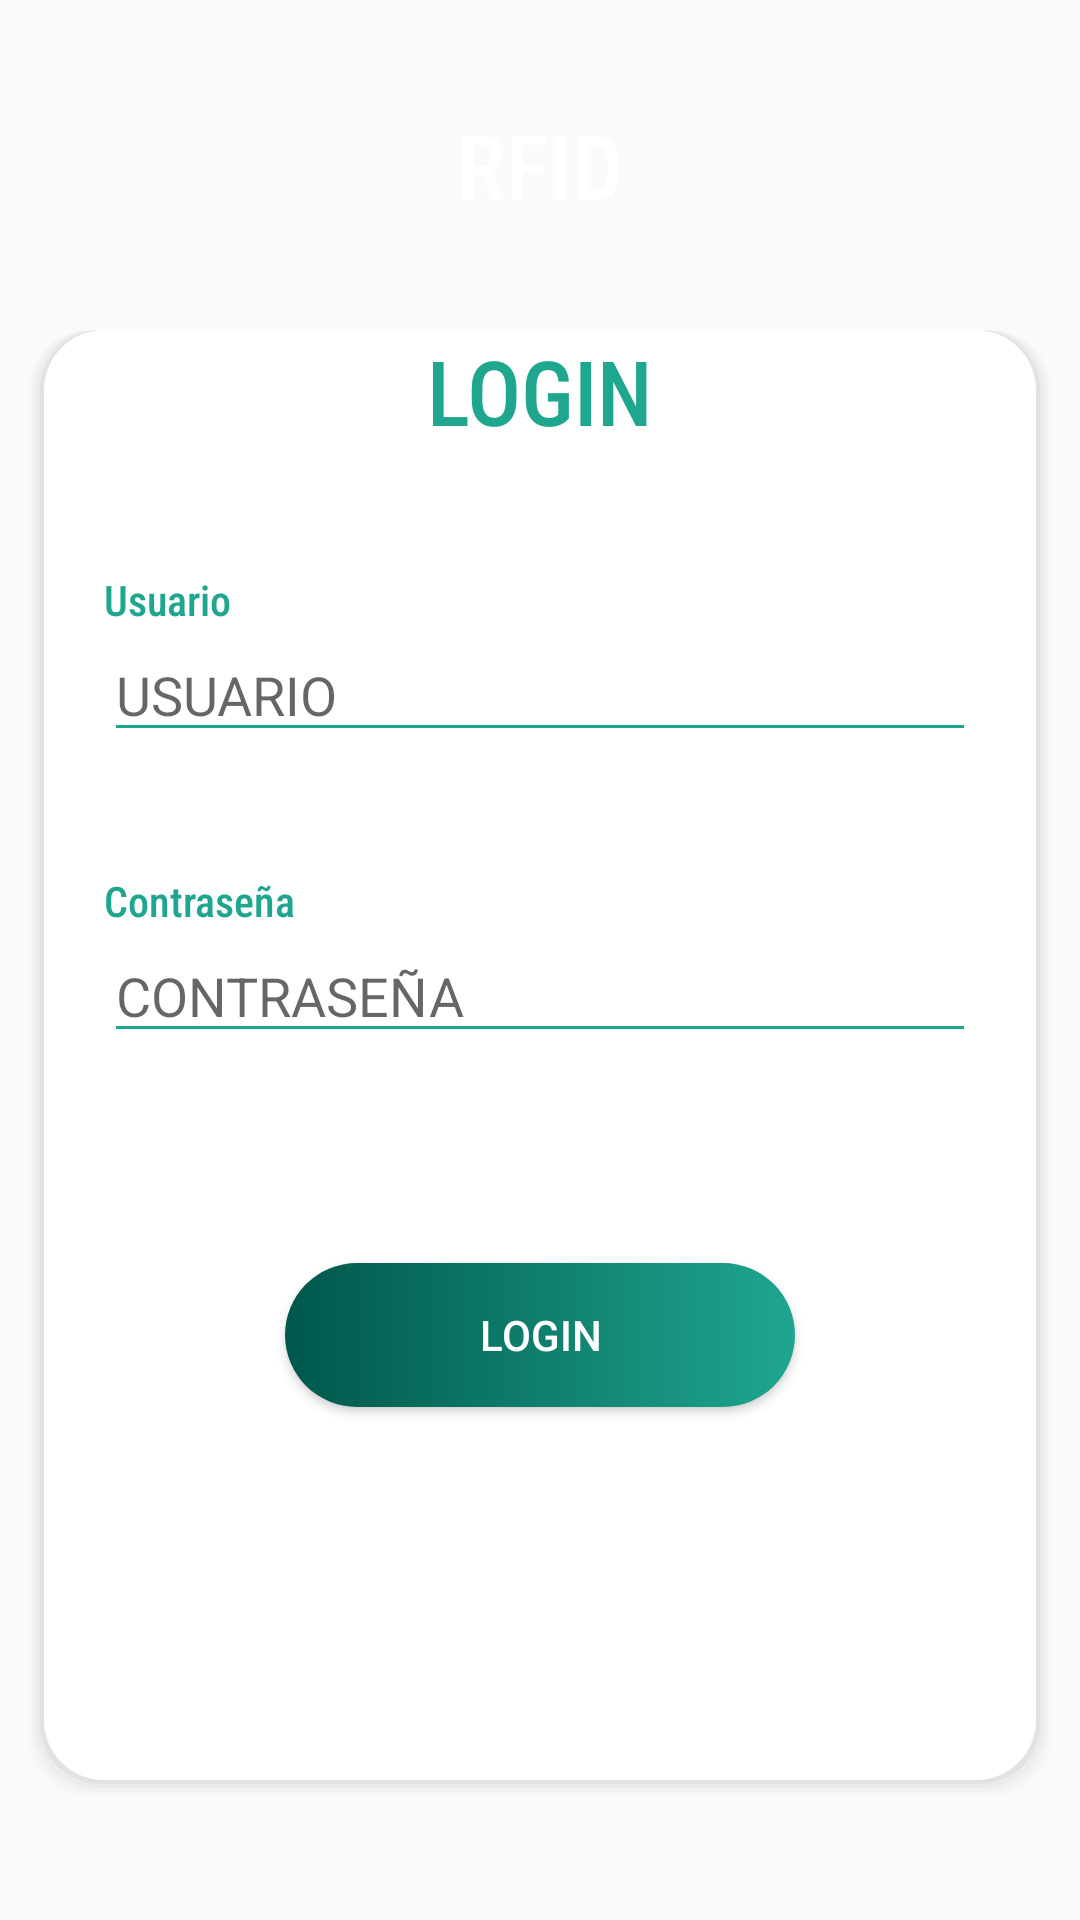

Android layout source for this screen:
<!-- AndroidManifest.xml: application theme AppTheme -->
<!-- res/layout/activity_main.xml -->
<?xml version="1.0" encoding="utf-8"?>
<RelativeLayout xmlns:android="http://schemas.android.com/apk/res/android"
    xmlns:tools="http://schemas.android.com/tools"
    android:layout_width="match_parent"
    android:layout_height="match_parent"
    tools:context=".MainActivity"
    android:orientation="vertical">

    <RelativeLayout
        android:layout_width="match_parent"
        android:layout_height="150dp"
        android:background="@drawable/ic_title_login">

        <TextView
            android:text="RFID"
            android:textSize="30dp"
            android:fontFamily="sans-serif-condensed-medium"
            android:textColor="@color/colorWhite"
            android:layout_width="match_parent"
            android:layout_height="110dp"
            android:gravity="center"/>

    </RelativeLayout>


    <LinearLayout
        android:layout_width="match_parent"
        android:layout_height="match_parent"
        android:orientation="vertical"
        android:layout_marginTop="110dp">

        <LinearLayout
            android:layout_width="match_parent"
            android:layout_height="match_parent"
            android:layout_marginLeft="8dp"
            android:layout_marginRight="8dp"
            android:layout_marginBottom="40dp"
            android:orientation="vertical"
            android:background="@drawable/ic_login_rectangle">

            <TextView
                android:layout_width="wrap_content"
                android:layout_height="wrap_content"
                android:text="LOGIN"
                android:textSize="30dp"
                android:fontFamily="sans-serif-condensed-medium"
                android:textColor="@color/colorFinalGradient"
                android:layout_gravity="center" />

            <TextView
                android:layout_width="match_parent"
                android:layout_height="wrap_content"
                android:layout_marginTop="40dp"
                android:text="Usuario"
                android:fontFamily="sans-serif-condensed-medium"
                android:textColor="@color/colorFinalGradient"
                android:layout_marginLeft="20dp" />

            <EditText
                android:id="@+id/userEditText"
                android:layout_width="match_parent"
                android:layout_height="wrap_content"
                android:layout_gravity="center"
                android:layout_marginLeft="20dp"
                android:layout_marginRight="20dp"
                android:backgroundTint="@color/colorFinalGradient"
                android:hint="USUARIO" />

            <TextView
                android:layout_width="match_parent"
                android:layout_height="wrap_content"
                android:layout_marginTop="40dp"
                android:text="Contraseña"
                android:fontFamily="sans-serif-condensed-medium"
                android:textColor="@color/colorFinalGradient"
                android:layout_marginLeft="20dp" />

            <EditText
                android:id="@+id/passwordEditText"
                android:layout_width="match_parent"
                android:layout_height="wrap_content"
                android:layout_gravity="center"
                android:layout_marginLeft="20dp"
                android:layout_marginRight="20dp"
                android:hint="CONTRASEÑA"
                android:backgroundTint="@color/colorFinalGradient"
                android:inputType="textPassword" />

            <Button
                android:id="@+id/loginButton"
                android:layout_width="170dp"
                android:layout_height="wrap_content"
                android:layout_marginTop="70dp"
                android:background="@drawable/ic_gradient_color"
                android:layout_gravity="center"
                android:text="LOGIN"
                android:textColor="@color/colorWhite"
                android:onClick="onClick"/>

        </LinearLayout>
    </LinearLayout>

</RelativeLayout>
<!-- resources referenced by this layout -->
<resources>
  <color name="colorFinalGradient">#1FA68F</color>
  <color name="colorWhite">#FFFFFF</color>
  <!-- drawable ic_gradient_color (drawable) -->
  <?xml version="1.0" encoding="utf-8"?>
  <shape xmlns:android="http://schemas.android.com/apk/res/android">
  
  <gradient
      android:type="linear"
      android:startColor="@color/colorPrimaryDark"
      android:endColor="@color/colorFinalGradient"/>
  
  <corners android:radius="60dp"/>
  
  </shape>
  <!-- drawable ic_login_rectangle (drawable) -->
  <?xml version="1.0" encoding="utf-8"?>
  <layer-list xmlns:android="http://schemas.android.com/apk/res/android" >
  
      
      <item>
          <shape>
              <padding
                  android:bottom="1.5dp"
                  android:left="1.5dp"
                  android:right="1.5dp"
                  android:top="0dp" />
  
              <solid android:color="#00CCCCCC" />
  
              <corners android:radius="20dp" />
          </shape>
      </item>
      <item>
          <shape>
              <padding
                  android:bottom="1.5dp"
                  android:left="1.5dp"
                  android:right="1.5dp"
                  android:top="0dp" />
  
              <solid android:color="#10CCCCCC" />
  
              <corners android:radius="20dp" />
          </shape>
      </item>
      <item>
          <shape>
              <padding
                  android:bottom="1.5dp"
                  android:left="1.5dp"
                  android:right="1.5dp"
                  android:top="0dp" />
  
              <solid android:color="#20CCCCCC" />
  
              <corners android:radius="20dp" />
          </shape>
      </item>
      <item>
          <shape>
              <padding
                  android:bottom="1.5dp"
                  android:left="1.5dp"
                  android:right="1.5dp"
                  android:top="0dp" />
  
              <solid android:color="#30CCCCCC" />
  
              <corners android:radius="20dp" />
          </shape>
      </item>
      <item>
          <shape>
              <padding
                  android:bottom="1.5dp"
                  android:left="1.5dp"
                  android:right="1.5dp"
                  android:top="0dp" />
  
              <solid android:color="#50CCCCCC" />
  
              <corners android:radius="20dp" />
          </shape>
      </item>
  
      
      <item>
          <shape>
              <solid android:color="@android:color/white" />
  
              <corners android:radius="20dp" />
          </shape>
      </item>
  
  </layer-list>
  <style name="AppTheme" parent="Theme.AppCompat.Light.NoActionBar">
          
          <item name="colorPrimary">@color/colorPrimary</item>
          <item name="colorPrimaryDark">@color/colorPrimaryDark</item>
          <item name="colorAccent">@color/colorAccent</item>
      </style>
  <color name="colorPrimaryDark">#00574B</color>
  <color name="colorPrimary">#008677</color>
  <color name="colorAccent">#D81B60</color>
</resources>
